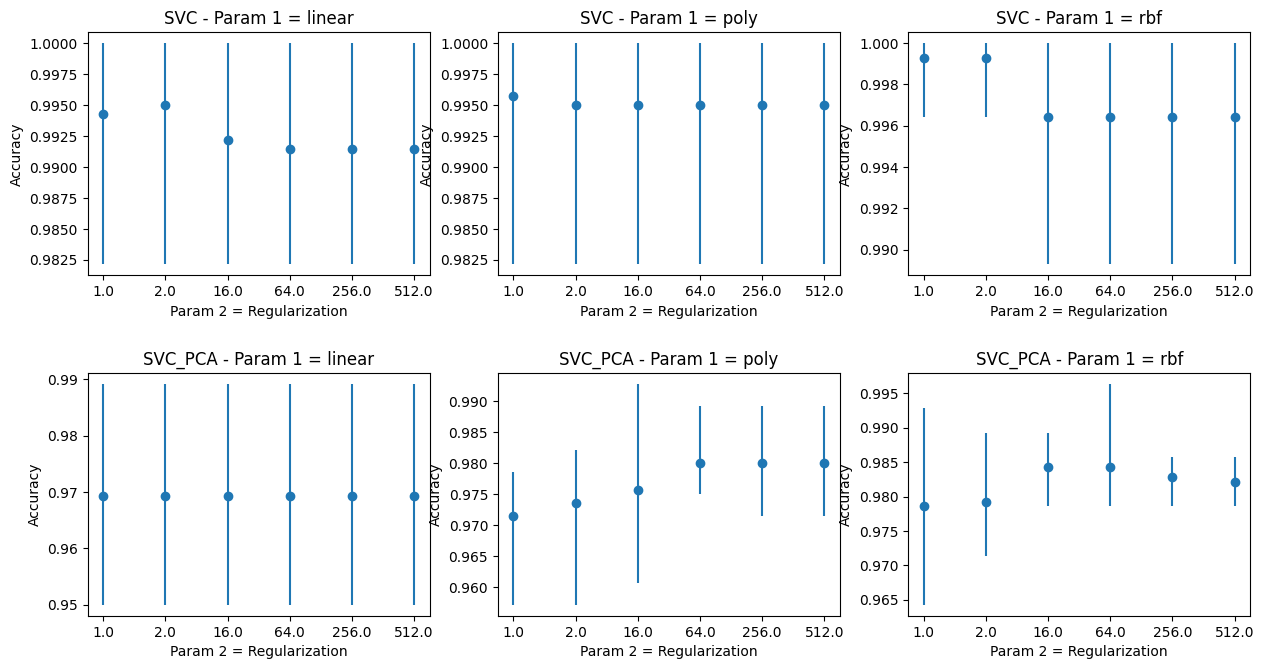

The table this chart was drawn from, first rows:
./data/SVC.txt, linear, 1.0, 0.98214, 0.9942840000000001, 1.0
./data/SVC.txt, linear, 2.0, 0.9821, 0.995, 1.0
./data/SVC.txt, linear, 16.0, 0.9821, 0.9921, 1.0
./data/SVC.txt, linear, 64.0, 0.9821, 0.9914, 1.0
./data/SVC.txt, linear, 256.0, 0.9821, 0.9914, 1.0
./data/SVC.txt, linear, 512.0, 0.9821, 0.9914, 1.0
./data/SVC.txt, poly, 1.0, 0.9821, 0.9957, 1.0
./data/SVC.txt, poly, 2.0, 0.9821, 0.995, 1.0
./data/SVC.txt, poly, 16.0, 0.9821, 0.995, 1.0
./data/SVC.txt, poly, 64.0, 0.9821, 0.995, 1.0
./data/SVC.txt, poly, 256.0, 0.9821, 0.995, 1.0
./data/SVC.txt, poly, 512.0, 0.9821, 0.995, 1.0
./data/SVC.txt, rbf, 1.0, 0.9964, 0.9993, 1.0
./data/SVC.txt, rbf, 2.0, 0.9964, 0.9993, 1.0
./data/SVC.txt, rbf, 16.0, 0.9893, 0.9964, 1.0
./data/SVC.txt, rbf, 64.0, 0.9893, 0.9964, 1.0
./data/SVC.txt, rbf, 256.0, 0.9893, 0.9964, 1.0
./data/SVC.txt, rbf, 512.0, 0.9893, 0.9964, 1.0
./data/SVC_PCA.txt, linear, 1.0, 0.95, 0.9693, 0.9892
./data/SVC_PCA.txt, linear, 2.0, 0.95, 0.9693, 0.9892
./data/SVC_PCA.txt, linear, 16.0, 0.95, 0.9693, 0.9892
./data/SVC_PCA.txt, linear, 64.0, 0.95, 0.9693, 0.9892
./data/SVC_PCA.txt, linear, 256.0, 0.95, 0.9693, 0.9892
./data/SVC_PCA.txt, linear, 512.0, 0.95, 0.9693, 0.9892
./data/SVC_PCA.txt, poly, 1.0, 0.9571, 0.9714, 0.9786
./data/SVC_PCA.txt, poly, 2.0, 0.9571, 0.9736, 0.9821
./data/SVC_PCA.txt, poly, 16.0, 0.9607, 0.9757, 0.9928
./data/SVC_PCA.txt, poly, 64.0, 0.975, 0.98, 0.9892
./data/SVC_PCA.txt, poly, 256.0, 0.9714, 0.98, 0.9892
./data/SVC_PCA.txt, poly, 512.0, 0.9714, 0.98, 0.9892
./data/SVC_PCA.txt, rbf, 1.0, 0.9643, 0.9786, 0.9928
./data/SVC_PCA.txt, rbf, 2.0, 0.9714, 0.9793, 0.9892
./data/SVC_PCA.txt, rbf, 16.0, 0.9786, 0.9843, 0.9892
./data/SVC_PCA.txt, rbf, 64.0, 0.9786, 0.9843, 0.9964
./data/SVC_PCA.txt, rbf, 256.0, 0.9786, 0.9828, 0.9857
./data/SVC_PCA.txt, rbf, 512.0, 0.9786, 0.9821, 0.9857
